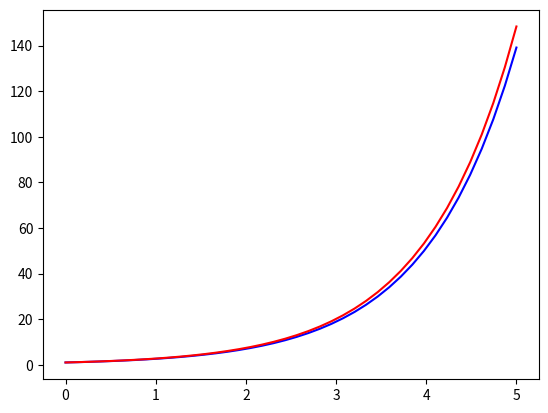

Write the Python code that produced this figure.
# EDO dx/dy = e**x condiciones iniciales y(0) = 1
# El valor analítico es e**x
import numpy as np
import math
import matplotlib.pyplot as plt
n = 40
a = 0
b = 5  # Este es propuesto
h = abs(a-b)/(n -1)
x = np.linspace(a,b,n)
y0 = 1

def fprima(x,y):
    return math.exp(x)

def euler(h,x,y0):
    y = []
    y.append(y0)
    for i in range(1,len(x)):
        y.append(y[i-1] + h*fprima(x[i-1],y[i-1]))
    return y

y = euler(h,x,y0)

plt.plot(x,y,'b')
plt.plot(x,[math.exp(xi) for xi in x],'r')